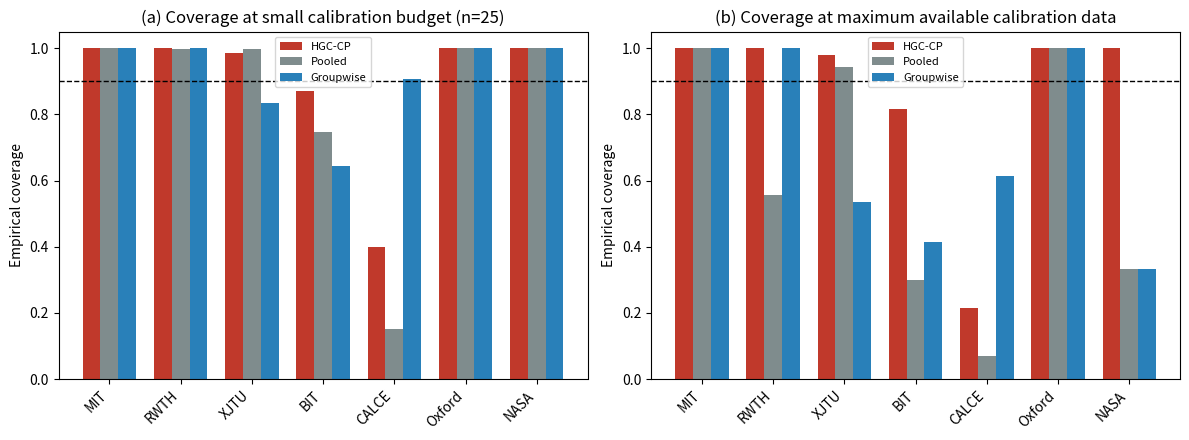

Here is the Python script that generated this plot:
"""
Generates hgc_cp_comparison.png -- the HGC-CP vs. pooled vs. groupwise
coverage comparison figure (Figure 11, Section 5.3.7).

The numbers below are the actual evaluation run (lam=3.0, beta=0.0, the
nested-search-validated setting) reported in Table 15; this script re-plots
those already-reported results rather than recomputing them, giving a
locally reproducible copy of the exact figure in the paper.

USAGE: python plot_hgc_cp_comparison.py
Produces hgc_cp_comparison.png in the current directory.
"""

import matplotlib.pyplot as plt
import numpy as np

datasets = ['MIT', 'RWTH', 'XJTU', 'BIT', 'CALCE', 'Oxford', 'NASA']

# Coverage at calib_size=25 (small budget) and calib_size='all' (max data),
# lam=3.0, beta=0.0 -- copied from the actual reported evaluation run.
hgc_coverage_n25 = [0.999886, 0.999033, 0.984261, 0.870927, 0.397959, 1.0, 1.0]
hgc_coverage_all = [0.999886, 0.999033, 0.980422, 0.817043, 0.214286, 1.0, 1.0]

pooled_coverage_n25 = [0.999886, 0.997918, 0.996545, 0.746867, 0.153061, 1.0, 1.0]
pooled_coverage_all = [0.999600, 0.555258, 0.942035, 0.300752, 0.071429, 1.0, 0.333333]

groupwise_coverage_n25 = [0.999829, 0.999851, 0.834165, 0.644110, 0.908163, 1.0, 1.0]
groupwise_coverage_all = [0.999600, 0.999331, 0.535509, 0.414787, 0.612245, 1.0, 0.333333]


def main():
    fig, axes = plt.subplots(1, 2, figsize=(12, 4.5))
    x = np.arange(len(datasets))
    width = 0.25

    # Panel (a): small calibration budget (n=25)
    ax = axes[0]
    ax.bar(x - width, hgc_coverage_n25, width, label='HGC-CP', color='#c0392b')
    ax.bar(x, pooled_coverage_n25, width, label='Pooled', color='#7f8c8d')
    ax.bar(x + width, groupwise_coverage_n25, width, label='Groupwise', color='#2980b9')
    ax.axhline(0.9, color='black', linestyle='--', linewidth=1)
    ax.set_xticks(x)
    ax.set_xticklabels(datasets, rotation=45, ha='right')
    ax.set_ylabel('Empirical coverage')
    ax.set_title('(a) Coverage at small calibration budget (n=25)')
    ax.legend(fontsize=8)
    ax.set_ylim(0, 1.05)

    # Panel (b): maximum available calibration data
    ax = axes[1]
    ax.bar(x - width, hgc_coverage_all, width, label='HGC-CP', color='#c0392b')
    ax.bar(x, pooled_coverage_all, width, label='Pooled', color='#7f8c8d')
    ax.bar(x + width, groupwise_coverage_all, width, label='Groupwise', color='#2980b9')
    ax.axhline(0.9, color='black', linestyle='--', linewidth=1)
    ax.set_xticks(x)
    ax.set_xticklabels(datasets, rotation=45, ha='right')
    ax.set_ylabel('Empirical coverage')
    ax.set_title('(b) Coverage at maximum available calibration data')
    ax.legend(fontsize=8)
    ax.set_ylim(0, 1.05)

    plt.tight_layout()
    plt.savefig('hgc_cp_comparison.png', dpi=300, bbox_inches='tight')
    print("Saved hgc_cp_comparison.png")


if __name__ == "__main__":
    main()
